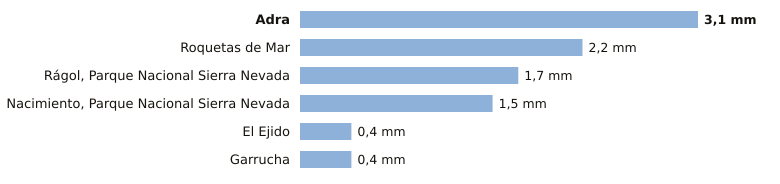

The table this chart was drawn from, first rows:
estacion, provincia, indicativo, mm_6_dias_anteriores, mm_hoy, mm_7_dias, horas_de_hoy
Adra, Almería, 6277C, 3.1, 0.0, 3.1, 1
Roquetas de Mar, Almería, 6293X, 2.2, 0.0, 2.2, 1
Rágol, Parque Nacional Sierra Nevada, Almería, 6312E, 1.7, 0.0, 1.7, 1
Nacimiento, Parque Nacional Sierra Nevad…, Almería, 6335O, 1.5, 0.0, 1.5, 1
El Ejido, Almería, 6291B, 0.4, 0.0, 0.4, 1
Garrucha, Almería, 6340X, 0.4, 0.0, 0.4, 1
